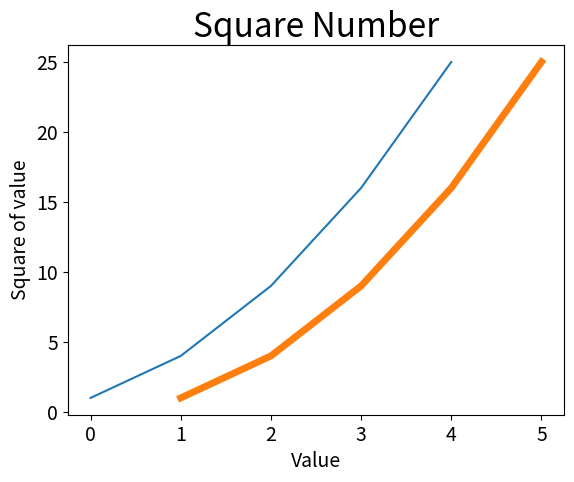

Write Python code to recreate this figure.
import  matplotlib.pylab as plt

squares = [1,4,9, 16, 25]
plt.plot(squares)
plt.show()


input_values = [1, 2, 3, 4, 5]
plt.plot(input_values, squares, linewidth=5)
plt.title('Square Number', fontdict={'fontsize':24})
plt.xlabel('Value', fontdict={'fontsize':14})
plt.ylabel('Square of value', fontdict={'fontsize':14})

# 设置刻度标记的大小
plt.tick_params(axis='both', labelsize=14)

plt.show()